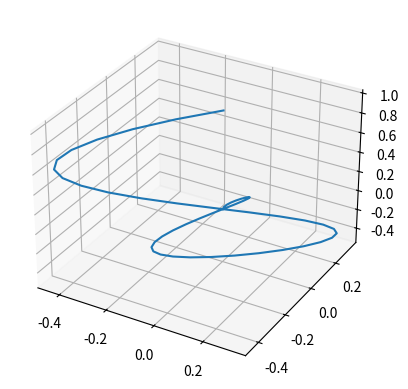

Reproduce this figure in Python.
#!/usr/bin/env python3
# -*- coding: utf-8 -*-
"""
Created on Mon Jul 24 14:59:59 2023

@author: hyeonghun
"""

__author__ = 'Hyeonghun Kim'
__email__ = 'hyk049@ucsd.edu'

import matplotlib.pyplot as plt
import numpy as np
from math import pi

def sph2carte(r, theta, phi):
    x = r * np.sin(phi) * np.cos(theta)

    y = r * np.cos(phi) * np.sin(theta)

    z = r * np.cos(phi)
        
    return x, y, z



print("The cartesian coordinate of (r, theta, phi) = (1, 0, 0) is ",
      sph2carte(1, 0, 0))
print("The cartesian coordinate of (r, theta, phi) = (1, pi, pi) is ",
      sph2carte(1, pi, pi))
print("The cartesian coordinate of (r, theta, phi) = (1, 2pi, 2pi) is ",
      sph2carte(1, 2*pi, 2*pi))
print("The cartesian coordinate of (r, theta, phi) = (1, -pi, -2pi) is ",
      sph2carte(1, -pi, -2*pi))
print("The cartesian coordinate of (r, theta, phi) = (1, -2pi, -pi) is ",
      sph2carte(1, -2*pi, -pi))
print("The cartesian coordinate of (r, theta, phi) = (1, 2pi, 0.5*pi) is ",
      sph2carte(1, 2*pi, 0.5*pi))

# =============================================================================
# %matplotlib qt
# =============================================================================

fig = plt.figure()
axes  = fig.add_subplot(projection='3d')
r     = np.linspace(0, 1)
theta = np.linspace(0, 2*pi)
phi = np.linspace(0, 2*pi)
x, y, z = sph2carte(r, theta, phi)
axes.plot(x, y, z)


assert np.allclose(sph2carte(1, 0, 0), (0,0,1), atol = 1e-10)

assert np.allclose(sph2carte(1, pi, pi), (0,0,-1), atol = 1e-10)

assert np.allclose(sph2carte(1, 2*pi, 2*pi), (0,0,1), atol = 1e-10)

assert np.allclose(sph2carte(1, -pi, -2*pi), (0,0,1), atol = 1e-10)

assert np.allclose(sph2carte(1, -2*pi, -pi), (0,0,-1), atol = 1e-10)

assert np.allclose(sph2carte(1, 2*pi, 0.5*pi), (1,0,0), atol = 1e-10)

